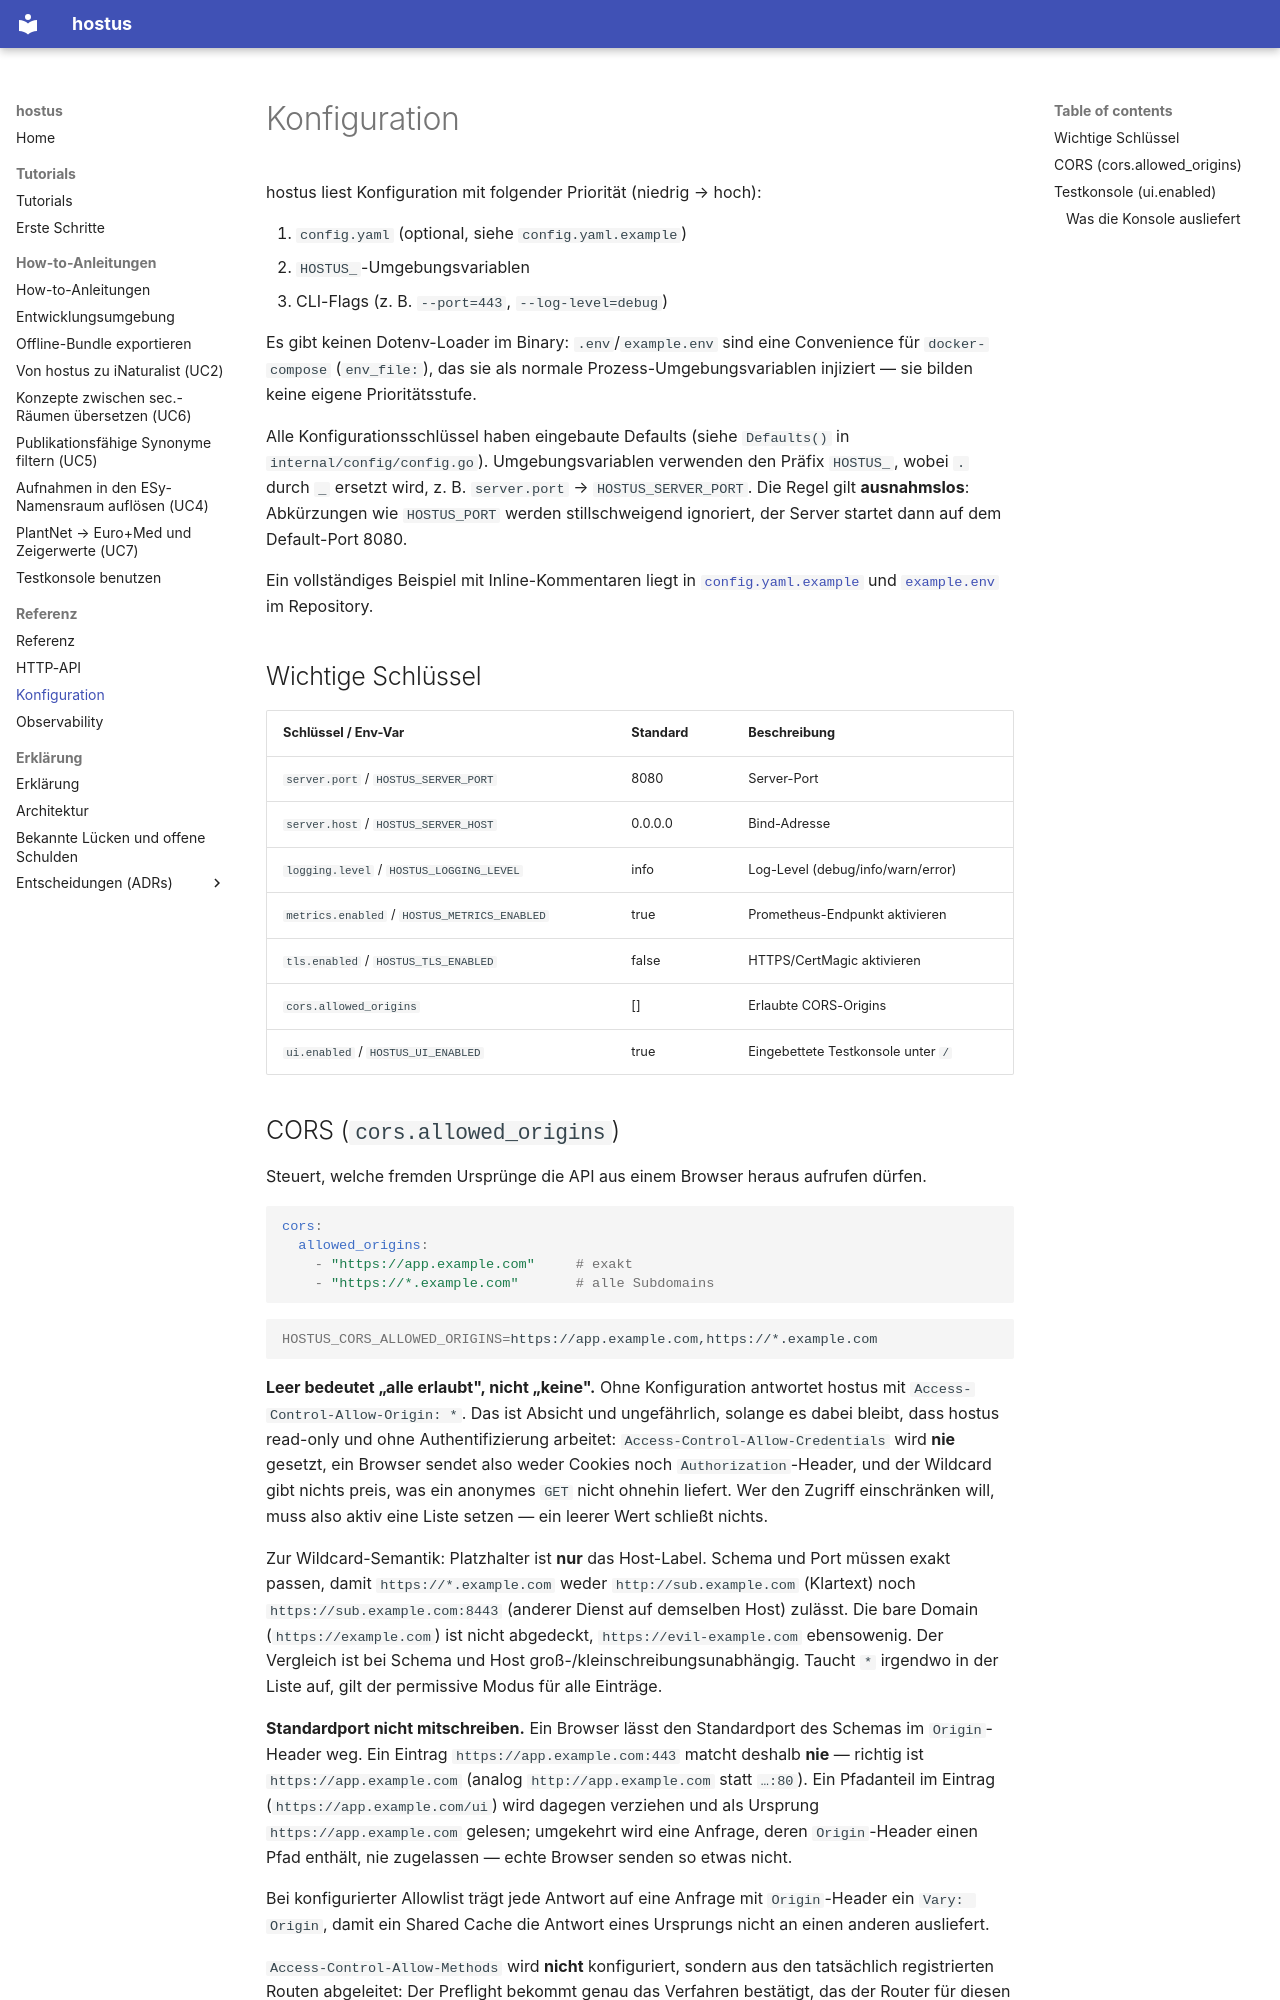

repository: jobrunner/hostus · page: reference/configuration/index.html · generator: mkdocs

# Konfiguration

hostus liest Konfiguration mit folgender Priorität (niedrig → hoch):

1. `config.yaml` (optional, siehe `config.yaml.example`)
2. `HOSTUS_`-Umgebungsvariablen
3. CLI-Flags (z. B. `--port=443`, `--log-level=debug`)

Es gibt keinen Dotenv-Loader im Binary: `.env`/`example.env` sind eine
Convenience für `docker-compose` (`env_file:`), das sie als normale
Prozess-Umgebungsvariablen injiziert — sie bilden keine eigene Prioritätsstufe.

Alle Konfigurationsschlüssel haben eingebaute Defaults (siehe `Defaults()` in
`internal/config/config.go`). Umgebungsvariablen verwenden den Präfix
`HOSTUS_`, wobei `.` durch `_` ersetzt wird, z. B. `server.port` →
`HOSTUS_SERVER_PORT`. Die Regel gilt **ausnahmslos**: Abkürzungen wie
`HOSTUS_PORT` werden stillschweigend ignoriert, der Server startet dann auf
dem Default-Port 8080.

Ein vollständiges Beispiel mit Inline-Kommentaren liegt in
[`config.yaml.example`](https://github.com/jobrunner/hostus/blob/master/config.yaml.example)
und [`example.env`](https://github.com/jobrunner/hostus/blob/master/example.env)
im Repository.

## Wichtige Schlüssel

| Schlüssel / Env-Var                         | Standard    | Beschreibung                       |
|----------------------------------------------|-------------|-------------------------------------|
| `server.port` / `HOSTUS_SERVER_PORT`          | 8080        | Server-Port                        |
| `server.host` / `HOSTUS_SERVER_HOST`          | 0.0.0.0     | Bind-Adresse                       |
| `logging.level` / `HOSTUS_LOGGING_LEVEL`      | info        | Log-Level (debug/info/warn/error)  |
| `metrics.enabled` / `HOSTUS_METRICS_ENABLED`  | true        | Prometheus-Endpunkt aktivieren     |
| `tls.enabled` / `HOSTUS_TLS_ENABLED`          | false       | HTTPS/CertMagic aktivieren         |
| `cors.allowed_origins`                        | []          | Erlaubte CORS-Origins              |
| `ui.enabled` / `HOSTUS_UI_ENABLED`            | true        | Eingebettete Testkonsole unter `/` |
